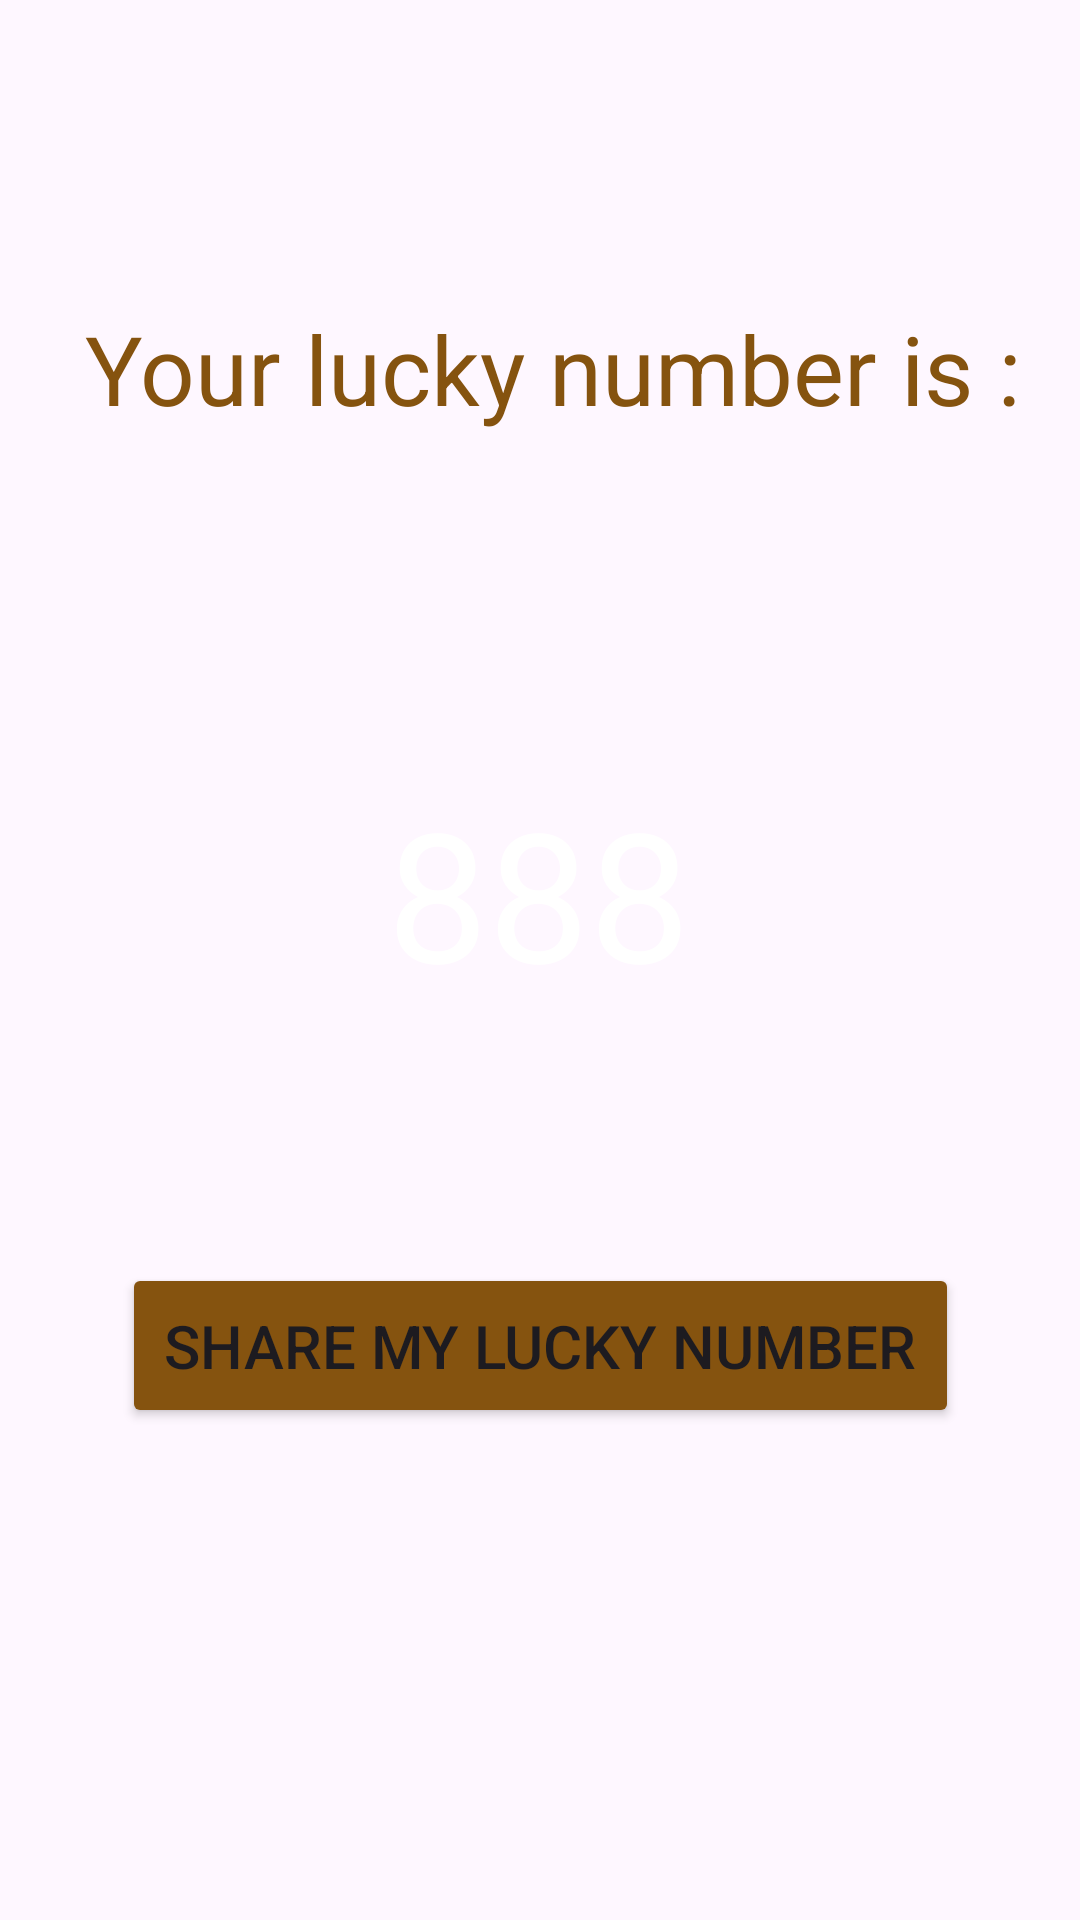

This screen was rendered from an Android layout file. Write that file and the resources it references.
<!-- AndroidManifest.xml: application theme Theme.LuckyNumberAppAndroid -->
<!-- res/layout/activity_second.xml -->
<?xml version="1.0" encoding="utf-8"?>
<androidx.constraintlayout.widget.ConstraintLayout xmlns:android="http://schemas.android.com/apk/res/android"
    xmlns:app="http://schemas.android.com/apk/res-auto"
    xmlns:tools="http://schemas.android.com/tools"
    android:layout_width="match_parent"
    android:layout_height="match_parent"
    android:background="@drawable/background2"
    tools:context=".SecondActivity">

    <TextView
        android:id="@+id/textView2"
        android:layout_width="wrap_content"
        android:layout_height="wrap_content"
        android:text="Your lucky number is :"
        android:textSize="32sp"
        app:layout_constraintBottom_toBottomOf="parent"
        app:layout_constraintEnd_toEndOf="parent"
        app:layout_constraintHorizontal_bias="0.59"
        app:layout_constraintStart_toStartOf="parent"
        app:layout_constraintTop_toTopOf="parent"
        app:layout_constraintVertical_bias="0.17"
        android:textColor="#85530F"/>

    <TextView
        android:id="@+id/textView3"
        android:layout_width="wrap_content"
        android:layout_height="wrap_content"
        android:text="888"
        android:textSize="60sp"
        app:layout_constraintBottom_toBottomOf="parent"
        app:layout_constraintEnd_toEndOf="parent"
        app:layout_constraintHorizontal_bias="0.498"
        app:layout_constraintStart_toStartOf="parent"
        app:layout_constraintTop_toBottomOf="@+id/textView2"
        app:layout_constraintVertical_bias="0.272"
        android:textColor="@color/white"/>

    <Button
        android:id="@+id/shareBtn"
        android:layout_width="wrap_content"
        android:layout_height="wrap_content"
        android:layout_marginBottom="164dp"
        android:padding="14dp"
        android:text="Share my lucky number"
        android:textSize="20sp"
        android:backgroundTint="#85530F"
        app:layout_constraintBottom_toBottomOf="parent"
        app:layout_constraintEnd_toEndOf="parent"
        app:layout_constraintStart_toStartOf="parent" />

</androidx.constraintlayout.widget.ConstraintLayout>
<!-- resources referenced by this layout -->
<resources>
  <style name="Theme.LuckyNumberAppAndroid" parent="Base.Theme.LuckyNumberAppAndroid" />
  <style name="Base.Theme.LuckyNumberAppAndroid" parent="Theme.Material3.DayNight.NoActionBar">
          
          
      </style>
  <!-- not gathered from this repository: default colours our renderer supplied (Android Studio template values) -->
  <color name="white">#FFFFFFFF</color>
</resources>
